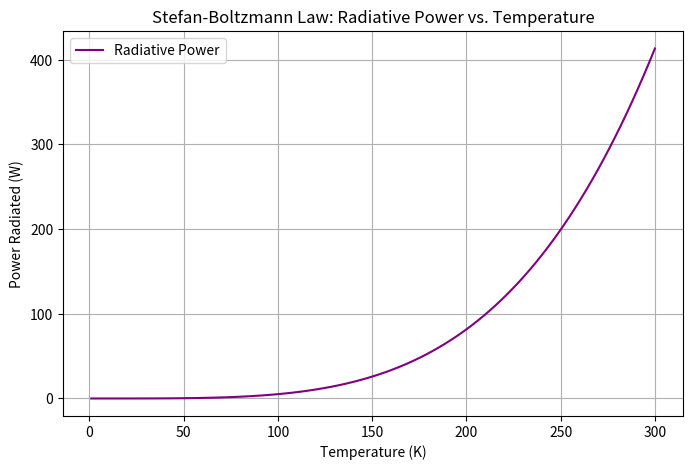

Reproduce this figure in Python.
# -*- coding: utf-8 -*-
"""
Created on Sat Feb 15 20:53:19 2025

The purpose of this code is to calculate the power radiated by a surface
due to thermal emission, following the Stefan-Boltzmann Law.

[redacted]
"""

import numpy as np
import matplotlib.pyplot as plt

# Constants
sigma = 5.67e-8  # Stefan-Boltzmann constant in W/m^2/K^4
emissivity = 0.9  # Example emissivity
area = 1.0  # Radiator surface area in m^2
T_min = 1    # Minimum temperature in K
T_max = 300  # Maximum temperature in K
num_points = 100  # Number of temperature samples

# Stefan-Boltzmann power radiated
def radiative_power(T):
    return emissivity * sigma * area * T**4

# Temperature range (K)
temperatures = np.linspace(1, 300, 100)

# Calculate radiative power
power = radiative_power(temperatures)

# Plot the power vs. temperature
plt.figure(figsize=(8, 5))
plt.plot(temperatures, power, color='purple', label='Radiative Power')
plt.xlabel('Temperature (K)')
plt.ylabel('Power Radiated (W)')
plt.title('Stefan-Boltzmann Law: Radiative Power vs. Temperature')
plt.grid(True)
plt.legend()
plt.show()

"""
The surface is assumed to have a given emissivity and area.
The radiative power for temperatures ranging from 1K to 300 K
is then computed. Power is plotted as a function of temperature,
showing how much thermal radiation increases with temperature.
"""